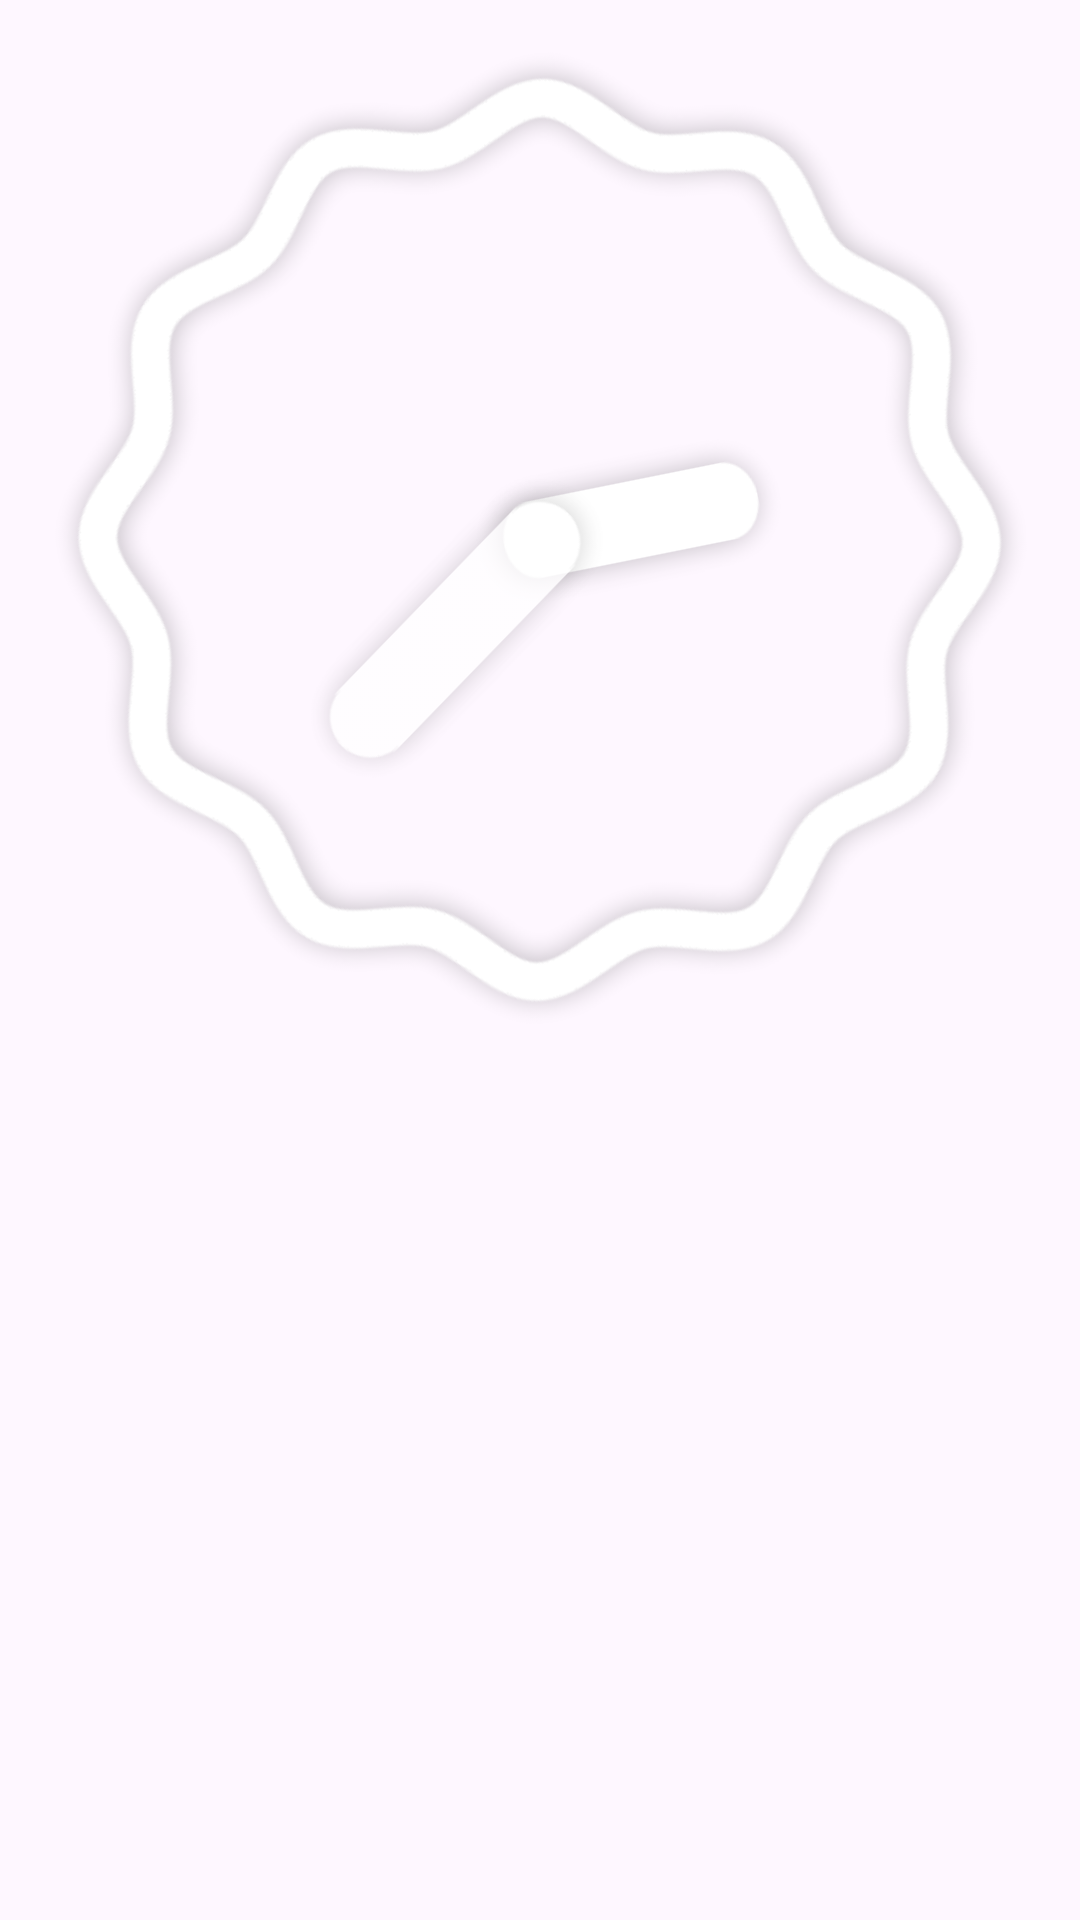

The Android layout XML behind this screen, and the referenced resources:
<!-- AndroidManifest.xml: application theme Theme.Widgey -->
<!-- res/layout/widget_analog_clock3.xml -->
<RelativeLayout xmlns:android="http://schemas.android.com/apk/res/android"
    android:layout_width="wrap_content"
    android:layout_height="wrap_content"
    android:theme="@style/AppTheme.AppWidgetContainer">


    <AnalogClock
        android:background="@android:color/transparent"
        android:id="@+id/simpleAnalogClock"
        android:layout_width="wrap_content"
        android:layout_height="wrap_content"
        android:dial="@drawable/clock_face_stroke"
        android:hand_hour="@drawable/hour_face_stroke"
        android:hand_minute="@drawable/minute_face_stroke" />

</RelativeLayout>
<!-- resources referenced by this layout -->
<resources>
  <!-- drawable clock_face_stroke: png bitmap (drawable, 695 bytes) -->
  <!-- drawable hour_face_stroke: png bitmap (drawable, 4795 bytes) -->
  <!-- drawable minute_face_stroke: png bitmap (drawable, 56846 bytes) -->
  <style name="AppTheme.AppWidgetContainer" parent="AppTheme.AppWidgetContainerParent">
          
          <item name="appWidgetPadding">16dp</item>
      </style>
  <style name="Theme.Widgey" parent="Base.Theme.Widgey" />
  <style name="AppTheme.AppWidgetContainerParent" parent="@android:style/Theme.DeviceDefault.DayNight">
          <item name="appWidgetRadius">@android:dimen/system_app_widget_background_radius</item>
          <item name="appWidgetInnerRadius">@android:dimen/system_app_widget_inner_radius</item>
      </style>
  <style name="Base.Theme.Widgey" parent="Theme.Material3.DayNight.NoActionBar">
          
          
      </style>
</resources>
